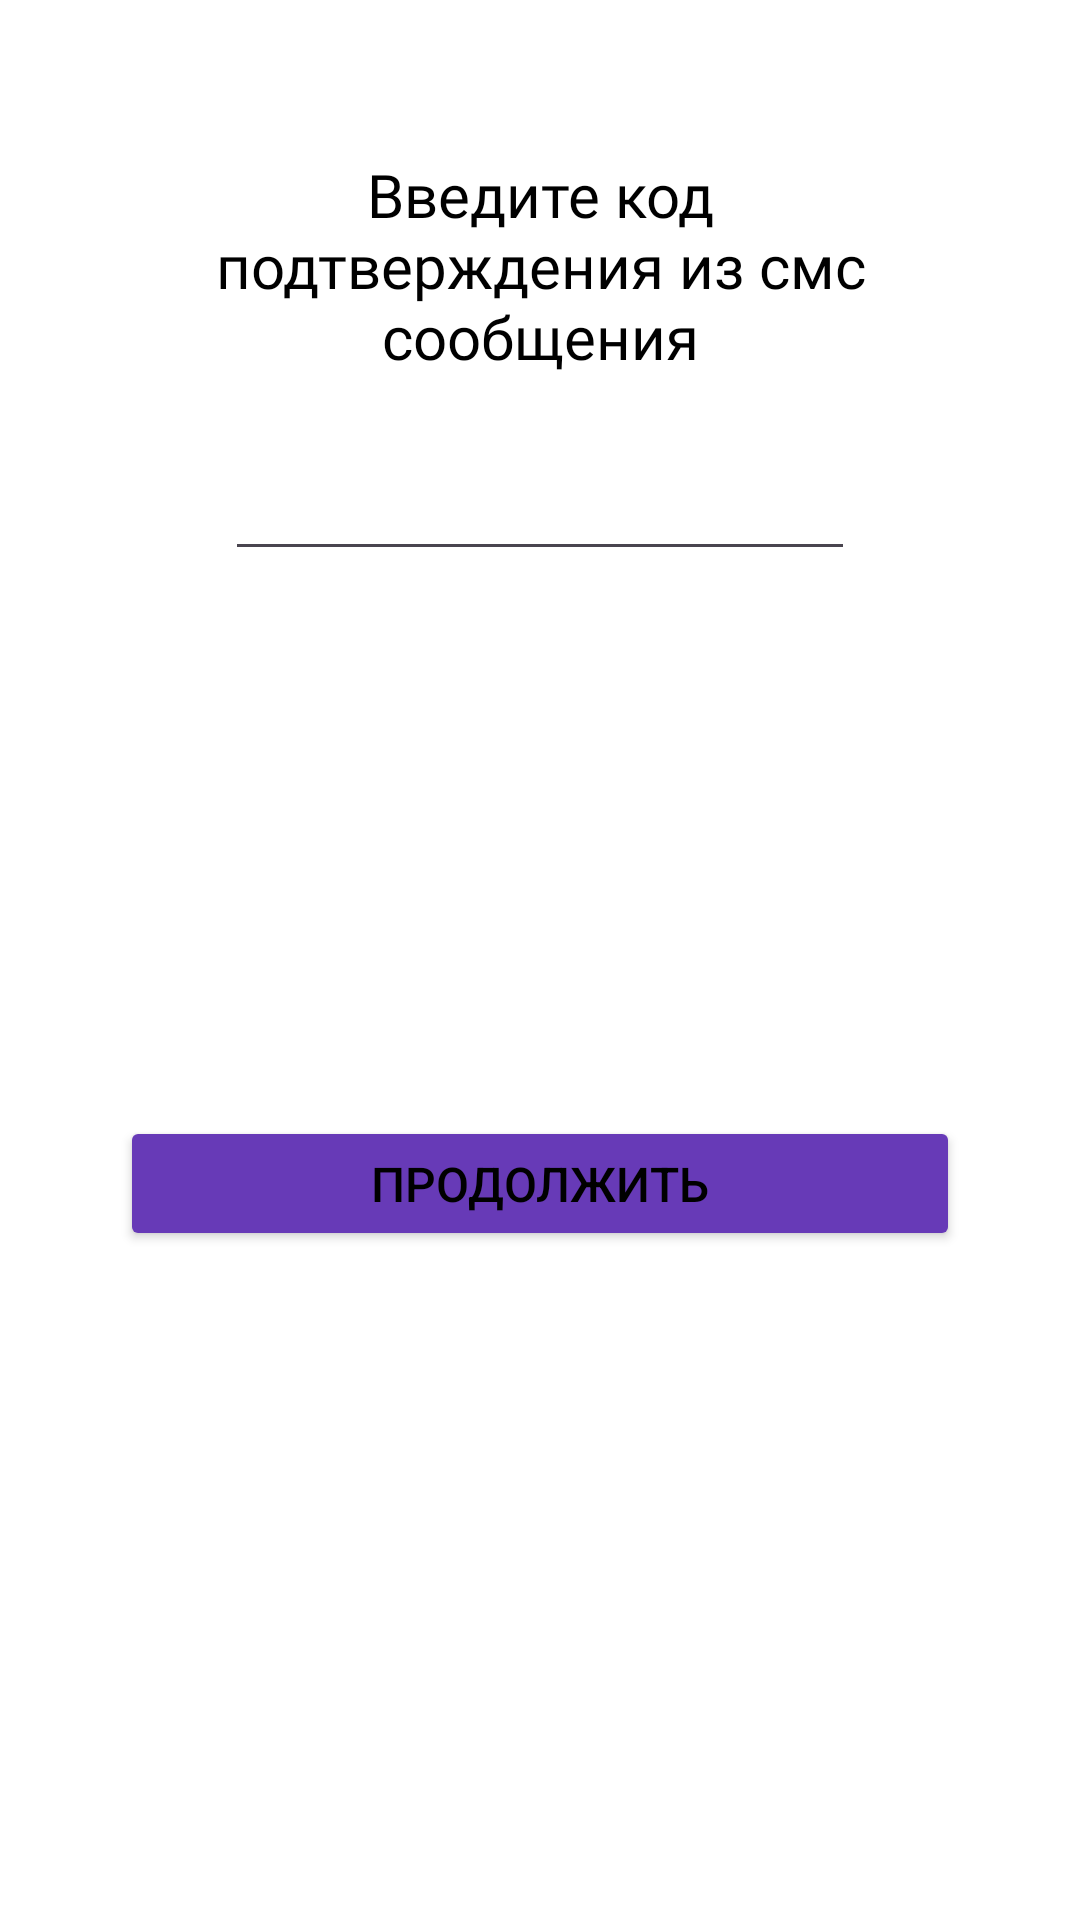

Here is an Android app screen rendered from its layout file. Give the layout XML and the strings, colors and styles it references.
<!-- AndroidManifest.xml: application theme Theme.Divee -->
<!-- res/layout/activity_onboarding_verification_code.xml -->
<?xml version="1.0" encoding="utf-8"?>
<androidx.constraintlayout.widget.ConstraintLayout xmlns:android="http://schemas.android.com/apk/res/android"
    xmlns:app="http://schemas.android.com/apk/res-auto"
    xmlns:tools="http://schemas.android.com/tools"
    android:layout_width="match_parent"
    android:layout_height="match_parent"
    android:background="#FFFFFF"
    tools:context=".presentation.onboardingActivity.OnboardingActivityVerificationCode">

    <Button
        android:id="@+id/NextName"
        android:layout_width="280dp"
        android:layout_height="45dp"
        android:layout_marginStart="40dp"
        android:layout_marginEnd="40dp"
        android:layout_marginBottom="223dp"
        android:backgroundTint="#673AB7"
        android:foregroundTint="#000000"
        android:insetTop="0dp"
        android:insetBottom="0dp"
        android:shadowRadius="200"
        android:text="Продолжить"
        android:textColor="#000000"
        android:textSize="16sp"
        app:cornerRadius="9dp"
        app:layout_constraintBottom_toBottomOf="parent"
        app:layout_constraintEnd_toEndOf="parent"
        app:layout_constraintStart_toStartOf="parent"
        tools:textColor="#FFFFFF" />

    <TextView
        android:id="@+id/textView"
        android:layout_width="255dp"
        android:layout_height="77dp"
        android:layout_marginTop="50dp"
        android:fontFamily="@font/montserrat_alternates_bold"
        android:gravity="center"
        android:text="Введите код подтверждения из смс сообщения"
        android:textColor="#000000"
        android:textSize="20sp"
        app:layout_constraintEnd_toEndOf="parent"
        app:layout_constraintStart_toStartOf="parent"
        app:layout_constraintTop_toTopOf="parent" />

    <EditText
        android:id="@+id/editTextNumber"
        android:layout_width="wrap_content"
        android:layout_height="wrap_content"
        android:layout_marginTop="22dp"
        android:ems="10"
        android:inputType="number"
        app:layout_constraintEnd_toEndOf="parent"
        app:layout_constraintStart_toStartOf="parent"
        app:layout_constraintTop_toBottomOf="@+id/textView" />
</androidx.constraintlayout.widget.ConstraintLayout>
<!-- resources referenced by this layout -->
<resources>
  <style name="Theme.Divee" parent="Base.Theme.Divee">
          <item name="android:textColor">#000000</item>
          </style>
  <style name="Base.Theme.Divee" parent="Theme.Material3.DayNight.NoActionBar">
          
          
      </style>
</resources>
